Run: headless pygame with SDL's dummy video driver; simulated clock (each Clock.tick advances the game by its frame time, no real sleeping); random seed 0; keys injected as events and as key.get_pressed() state; mouse plan: one left click at the window centre at the start of phase 2, then a move to the lower-right quarter at the start of phase 3.
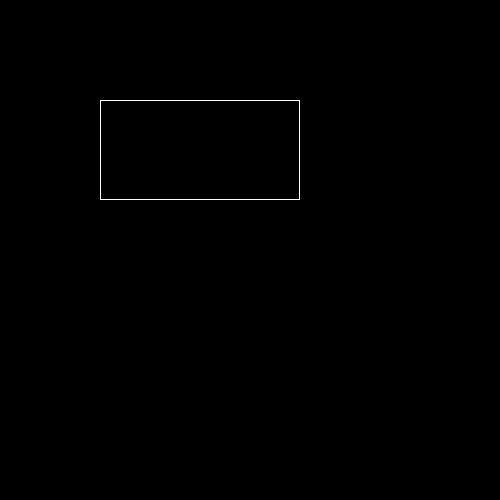
Frame 1 of 4 · flips 1–60 · no input
Frame 2 of 4 · flips 61–180 · clicked the window centre · tapped SPACE, RETURN · held RIGHT (→), D · screen unchanged from frame 1, image omitted
Frame 3 of 4 · flips 181–300 · moved the mouse to the lower-right quarter · held DOWN (↓), S · screen unchanged from frame 2, image omitted
Frame 4 of 4 · flips 301–420 · held LEFT (←), A, UP (↑), W · screen unchanged from frame 3, image omitted

The pygame program that drew these frames:

import pygame


class Board:
    # создание поля
    def __init__(self, width, height):
        self.width = width
        self.height = height
        self.board = [[0] * width for _ in range(height)]
        # значения по умолчанию
        self.left = 100
        self.top = 100
        self.cell_size = 100

    # настройка внешнего вида
    def set_view(self, left, top, cell_size):
        self.left = left
        self.top = top
        self.cell_size = cell_size

    def render(self):
        for x in range(self.width):
            for y in range(self.height):
                pygame.draw.rect(screen, (255, 255, 255),
                (x * self.cell_size + self.left, y * self.cell_size + self.top,
                 self.cell_size * 2, self.cell_size), 1)

    def on_click(self, cell):
        print(cell)

    def get_cell(self, mouse_pos):
        cell_x = (mouse_pos[0] - self.left) // (self.cell_size * 2)
        cell_y = (mouse_pos[1] - self.top) // self.cell_size
        if cell_x < 0 or cell_x >= self.width or cell_y < 0 or cell_y >= self.width:
            return None
        return cell_x, cell_y

    def get_click(self, mouse_pos):
        cell = self.get_cell(mouse_pos)
        if cell:
            self.on_click(cell)


pygame.init()
size = 500, 500
screen = pygame.display.set_mode(size)
board = Board(1, 1)
running = True
while running:
    for event in pygame.event.get():
        if event.type == pygame.QUIT:
            running = False
        if event.type == pygame.MOUSEBUTTONDOWN:
            board.get_click(event.pos)
    screen.fill((0, 0, 0))
    board.render()
    pygame.display.flip()
pygame.quit()
